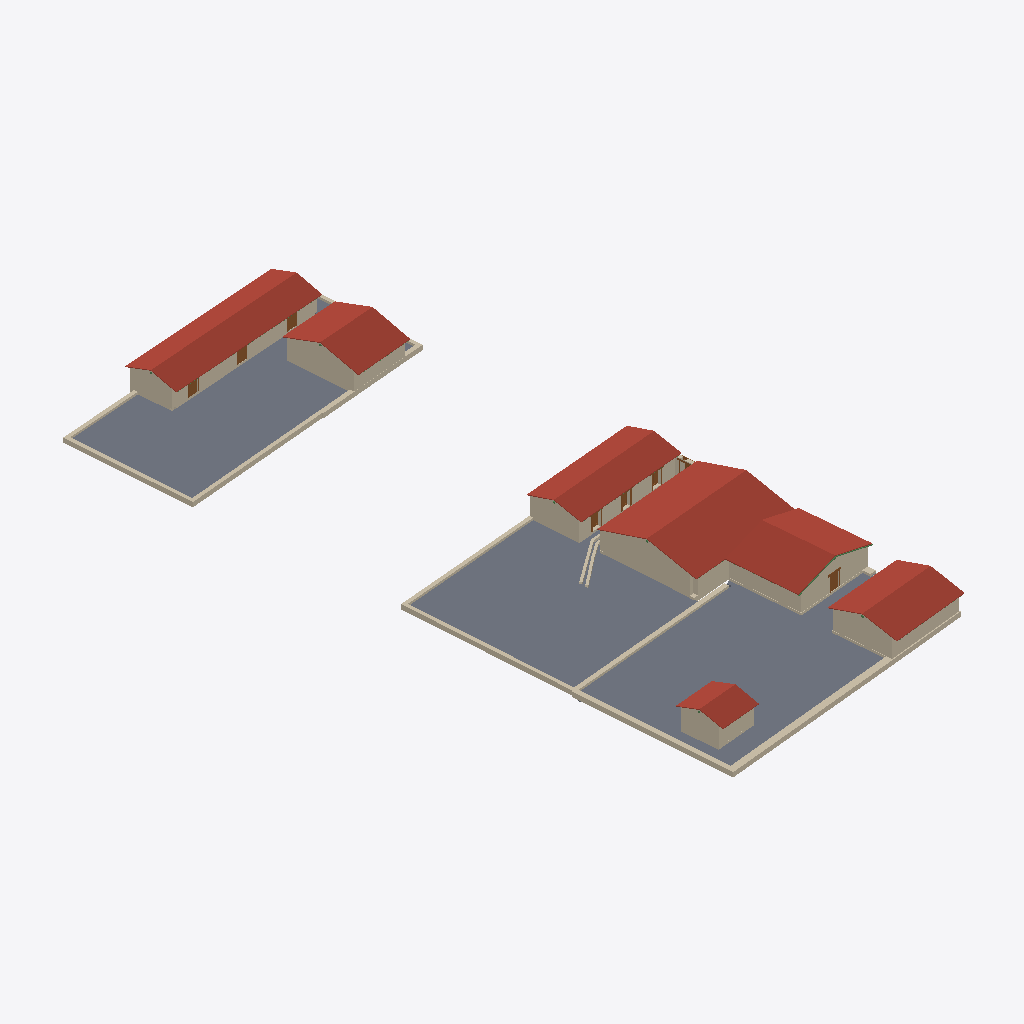
Isometric view of an IFC building model (IFC-SPF (STEP), schema IFC4, length unit metre), seen from the south-west, elements coloured by IFC class: 57 walls (beige), 8 doors (brown), 7 roofs (red-brown), 3 slabs (grey), 2 beams (green).
Extent 42.1 m × 92.4 m × 5.9 m (x, y, z). Storeys (20): C1_-1 - Fondazioni at -1.00 m; C2_-1 - Fondazioni at -0.88 m; C3-4_-1 - Fondazioni at -0.78 m; C5-6_-1 Fondazioni at -0.70 m; C1_0 - Piano Terra at 0.00 m; C2_0 - Piano Terra at 0.12 m; C3-4_0 - Piano Terra at 0.22 m; C1_0 - Spiccato at 0.30 m; C5-6_0 Piano Terra at 0.30 m; C2_0 - Spiccato at 0.42 m; C3-4_0 - Spiccato at 0.52 m; C5-6_0 Spiccato at 0.60 m; C1_1 - Primo Piano at 2.80 m; C2_1 - Primo Piano at 2.92 m; C3-4_1 - Primo Piano at 3.02 m; C5-6_1 Primo Piano at 3.10 m. Elements (362): 205 IfcBeam, 103 IfcWall, 24 IfcMember, 17 IfcDoor, 7 IfcRoof, 6 IfcSlab.

HEADER;
FILE_DESCRIPTION(('ViewDefinition [DesignTransferView_V1.0]','RevitIdentifiers [ContentGUID: de7cc369-280a-40fd-967d-1f3bb99322af, VersionGUID: 1f2fdf7b-0c7f-454f-ad47-fcaf379f27ab, NumberOfSaves: 380]','CoordinateReference [CoordinateBase: Coordinate condivise, ProjectSite: Planimetria di default]'),'2;1');
FILE_NAME('RIV-I1_F1_3.ifc','2026-07-24T21:39:35+02:00',(''),(''),'IfcOpenShell 0.8.5','Bonsai 0.8.5','');
FILE_SCHEMA(('IFC4'));
ENDSEC;
DATA;
#18=IFCPROJECT('3UVCDfA0f0$PPz7pj6RDrV',#6,'0001',$,$,'Nome','Stato',(#13),#18879);
#104=IFCSITE('3UVCDfA0f0$PPz7pj6RDrT',#6,'Default',$,$,#103,$,$,.ELEMENT.,(44,20,30,798339),(11,12,20,866470),0.0,$,$);
#22=IFCBUILDING('3UVCDfA0f0$PPz7pj6RDrU',#6,'Regio IV - Insula 1',$,$,#21,$,'Regio IV - Insula 1',.ELEMENT.,$,$,#19);
#26=IFCBUILDINGSTOREY('0qyijLdY1Fx8aDvP4RZpIH',#6,'C1_-1 - Fondazioni',$,$,#25,$,'C1_-1 - Fondazioni',.ELEMENT.,-0.9999999999999999);
#30=IFCBUILDINGSTOREY('3XNBPmCU948QZctO8R4yXG',#6,'C2_-1 - Fondazioni',$,$,#29,$,'C2_-1 - Fondazioni',.ELEMENT.,-0.88);
#34=IFCBUILDINGSTOREY('2PbQQtOuTEWe8MfTr7noFw',#6,'C3-4_-1 - Fondazioni',$,$,#33,$,'C3-4_-1 - Fondazioni',.ELEMENT.,-0.78);
#38=IFCBUILDINGSTOREY('1Mr3wUiVT5zgAmvjBvc3kC',#6,'C5-6_-1 Fondazioni',$,$,#37,$,'C5-6_-1 Fondazioni',.ELEMENT.,-0.7);
#41=IFCBUILDINGSTOREY('0gI3gH121B0Qelg2yHlhgM',#6,'C1_0 - Piano Terra',$,$,#40,$,'C1_0 - Piano Terra',.ELEMENT.,0.0);
#45=IFCBUILDINGSTOREY('3VPdbmuGv4N83bzvTVya_U',#6,'C2_0 - Piano Terra',$,$,#44,$,'C2_0 - Piano Terra',.ELEMENT.,0.12);
#49=IFCBUILDINGSTOREY('2PbQQtOuTEWe8MfTr7noDS',#6,'C3-4_0 - Piano Terra',$,$,#48,$,'C3-4_0 - Piano Terra',.ELEMENT.,0.22);
#53=IFCBUILDINGSTOREY('0qyijLdY1Fx8aDvP4RZpHC',#6,'C1_0 - Spiccato',$,$,#52,$,'C1_0 - Spiccato',.ELEMENT.,0.29999999999999993);
#57=IFCBUILDINGSTOREY('1Mr3wUiVT5zgAmvjBvc3je',#6,'C5-6_0 Piano Terra',$,$,#56,$,'C5-6_0 Piano Terra',.ELEMENT.,0.29999999999999993);
#61=IFCBUILDINGSTOREY('3VPdbmuGv4N83bzvTVya_L',#6,'C2_0 - Spiccato',$,$,#60,$,'C2_0 - Spiccato',.ELEMENT.,0.41999999999999993);
#65=IFCBUILDINGSTOREY('2PbQQtOuTEWe8MfTr7no3t',#6,'C3-4_0 - Spiccato',$,$,#64,$,'C3-4_0 - Spiccato',.ELEMENT.,0.5199999999999999);
#69=IFCBUILDINGSTOREY('1Mr3wUiVT5zgAmvjBvc3l5',#6,'C5-6_0 Spiccato',$,$,#68,$,'C5-6_0 Spiccato',.ELEMENT.,0.5999999999999999);
#73=IFCBUILDINGSTOREY('07M_A1mfD9yOgvxoVcoalV',#6,'C1_1 - Primo Piano',$,$,#72,$,'C1_1 - Primo Piano',.ELEMENT.,2.8);
#77=IFCBUILDINGSTOREY('3VPdbmuGv4N83bzvTVyazk',#6,'C2_1 - Primo Piano',$,$,#76,$,'C2_1 - Primo Piano',.ELEMENT.,2.92);
#81=IFCBUILDINGSTOREY('2PbQQtOuTEWe8MfTr7no0u',#6,'C3-4_1 - Primo Piano',$,$,#80,$,'C3-4_1 - Primo Piano',.ELEMENT.,3.02);
#85=IFCBUILDINGSTOREY('1Mr3wUiVT5zgAmvjBvc3kd',#6,'C5-6_1 Primo Piano',$,$,#84,$,'C5-6_1 Primo Piano',.ELEMENT.,3.0999999999999996);
#89=IFCBUILDINGSTOREY('2Jy7UVILz4uvfTD9EEgm0q',#6,'C1_2 - Sottotetto',$,$,#88,$,'C1_2 - Sottotetto',.ELEMENT.,4.1);
#93=IFCBUILDINGSTOREY('3VPdbmuGv4N83bzvTVyazd',#6,'C2_2 - Sottotetto',$,$,#92,$,'C2_2 - Sottotetto',.ELEMENT.,4.22);
#97=IFCBUILDINGSTOREY('2PbQQtOuTEWe8MfTr7no1y',#6,'C3-4_2 - Sottotetto',$,$,#96,$,'C3-4_2 - Sottotetto',.ELEMENT.,4.32);
#101=IFCBUILDINGSTOREY('1Mr3wUiVT5zgAmvjBvc3Xs',#6,'C5-6_2 Sottotetto',$,$,#100,$,'C5-6_2 Sottotetto',.ELEMENT.,4.4);
#16501=IFCSLAB('0v6efs9Pv3GR61Ffx8AcaV',#6,'Pavimento:Terra battuta - 50 cm:283560',$,$,#16465,#16500,'283560',.FLOOR.);
#12823=IFCSLAB('3Or_Bz2bH8E95Ngtd6SlUV',#6,'Pavimento:Terra battuta - 50 cm:265830',$,$,#12795,#12822,'265830',.FLOOR.);
#3111=IFCSLAB('1pS8Q4j2H1YeueOmoQK7wP',#6,'Pavimento:Terra battuta - 50 cm:201975',$,$,#3072,#3110,'201975',.FLOOR.);
#10212=IFCROOF('3uS1AuAgL5yg4NXq6Y_LHV',#6,'Tetto di base:Laconico-Corinzio - 17.9 cm:263639',$,$,#10162,$,'263639',.NOTDEFINED.);
#1422=IFCROOF('2CtaiFo2fEjB6cjKYcRfj2',#6,'Tetto di base:Laconico-Corinzio - 17.9 cm:200915',$,$,#1372,$,'200915',.NOTDEFINED.);
#10119=IFCROOF('3uS1AuAgL5yg4NXq6Y_LJ7',#6,'Tetto di base:Laconico-Corinzio - 17.9 cm:263503',$,$,#10069,$,'263503',.NOTDEFINED.);
#14182=IFCROOF('3XnWyLnsb1VP8ItGr6Snpf',#6,'Tetto di base:Laconico-Corinzio - 17.9 cm:280949',$,$,#14132,$,'280949',.NOTDEFINED.);
#14274=IFCROOF('3XnWyLnsb1VP8ItGr6Snx9',#6,'Tetto di base:Laconico-Corinzio - 17.9 cm:281429',$,$,#14224,$,'281429',.NOTDEFINED.);
#1326=IFCROOF('2CtaiFo2fEjB6cjKYcRfiV',#6,'Tetto di base:Laconico-Corinzio - 17.9 cm:200846',$,$,#1241,$,'200846',.NOTDEFINED.);
#9342=IFCWALL('2wQ7Uj7IX3YgcYi1ByN66g',#6,'Muro di base:Adobe - 50 cm:262828',$,$,#9301,#9305,'262828',.NOTDEFINED.);
#13443=IFCWALL('2RITwAbgn1OepHo9SgmtsP',#19627,'Muro di base:Ciottoli - 90 cm:279126',$,$,#19626,#13432,'279126',.NOTDEFINED.);
#14362=IFCROOF('3XnWyLnsb1VP8ItGr6Sncq',#6,'Tetto di base:Laconico-Corinzio - 17.9 cm:281640',$,$,#14316,$,'281640',.NOTDEFINED.);
#579=IFCWALL('3dUqHxxsjAEejIPXZBXyPm',#6,'Muro di base:Adobe - 60 cm:198120',$,$,#535,#539,'198120',.NOTDEFINED.);
#13406=IFCWALL('2RITwAbgn1OepHo9SgmttX',#19603,'Muro di base:Ciottoli - 70 cm:279086',$,$,#19602,#13394,'279086',.NOTDEFINED.);
#252=IFCWALL('3dUqHxxsjAEejIPXZBXy7i',#6,'Muro di base:Adobe - 60 cm:197236',$,$,#216,#221,'197236',.NOTDEFINED.);
#13735=IFCWALL('3XnWyLnsb1VP8ItGr6Sn5i',#6,'Muro di base:Adobe - 60 cm:279792',$,$,#13691,#13695,'279792',.NOTDEFINED.);
#7732=IFCWALL('1nWDQC8PvEiuTuhXCJvTm9',#19447,'Muro di base:Ciottoli - 50 cm:260730',$,$,#19446,#7720,'260730',.NOTDEFINED.);
#13623=IFCWALL('3XnWyLnsb1VP8ItGr6Sn7K',#6,'Muro di base:Adobe - 60 cm:279624',$,$,#13582,#13586,'279624',.NOTDEFINED.);
#1082=IFCWALL('271olnoQP0yeE6wBwN2_2m',#19327,'Muro di base:Ciottoli - 50 cm:200297',$,$,#19326,#1070,'200297',.NOTDEFINED.);
#8578=IFCWALL('2wQ7Uj7IX3YgcYi1ByN6FV',#6,'Muro di base:Adobe - 50 cm:262361',$,$,#8016,#8020,'262361',.NOTDEFINED.);
#12901=IFCWALL('34oxdTsn9Cvghihd3Cv1yK',#19555,'Muro di base:Ciottoli - 60 cm:269360',$,$,#19554,#12888,'269360',.NOTDEFINED.);
#13560=IFCWALL('3XnWyLnsb1VP8ItGr6Sn68',#6,'Muro di base:Adobe - 60 cm:279572',$,$,#13531,#13535,'279572',.NOTDEFINED.);
#1119=IFCWALL('271olnoQP0yeE6wBwN2_0v',#19333,'Muro di base:Ciottoli - 50 cm:200416',$,$,#19332,#1108,'200416',.NOTDEFINED.);
#8773=IFCWALL('2wQ7Uj7IX3YgcYi1ByN6F$',#6,'Muro di base:Adobe - 50 cm:262393',$,$,#8732,#8736,'262393',.NOTDEFINED.);
#6846=IFCWALL('2IqrMoasX5hu96liA$4HTl',#19357,'Muro di base:Ciottoli - 50 cm:257001',$,$,#19356,#6828,'257001',.NOTDEFINED.);
#13786=IFCWALL('3XnWyLnsb1VP8ItGr6Sn0v',#6,'Muro di base:Adobe - 60 cm:279973',$,$,#13757,#13761,'279973',.NOTDEFINED.);
#464=IFCWALL('3dUqHxxsjAEejIPXZBXy3f',#6,'Muro di base:Adobe - 60 cm:197489',$,$,#424,#428,'197489',.NOTDEFINED.);
#14112=IFCWALL('3XnWyLnsb1VP8ItGr6SnqD',#6,'Muro di base:Adobe - 50 cm:280721',$,$,#14076,#14080,'280721',.NOTDEFINED.);
#9667=IFCWALL('2wQ7Uj7IX3YgcYi1ByN67H',#6,'Muro di base:Adobe - 60 cm:262871',$,$,#9634,#9638,'262871',.NOTDEFINED.);
#14054=IFCWALL('3XnWyLnsb1VP8ItGr6Snso',#6,'Muro di base:Adobe - 50 cm:280622',$,$,#14029,#14033,'280622',.NOTDEFINED.);
#513=IFCWALL('3dUqHxxsjAEejIPXZBXyTD',#6,'Muro di base:Adobe - 60 cm:197845',$,$,#486,#490,'197845',.NOTDEFINED.);
#1038=IFCWALL('271olnoQP0yeE6wBwN2_Cf',#19321,'Muro di base:Ciottoli - 50 cm:200176',$,$,#19320,#1030,'200176',.NOTDEFINED.);
#13130=IFCWALL('2RITwAbgn1OepHo9Sgmm2L',#19615,'Muro di base:Ciottoli - 90 cm:278362',$,$,#19614,#13118,'278362',.NOTDEFINED.);
#6734=IFCWALL('0S8uByzj5FExw7QQLawCSb',#19537,'Muro di base:Ciottoli - 60 cm:209813',$,$,#19536,#6723,'209813',.NOTDEFINED.);
#933=IFCWALL('271olnoQP0yeE6wBwN2_A2',#19507,'Muro di base:Ciottoli - 60 cm:199771',$,$,#19506,#922,'199771',.NOTDEFINED.);
#857=IFCWALL('1bVsQlcYz2Ufrjf0jIx4DZ',#19495,'Muro di base:Ciottoli - 60 cm:199096',$,$,#19494,#846,'199096',.NOTDEFINED.);
#12939=IFCWALL('2RITwAbgn1OepHo9Sgmm8W',#19567,'Muro di base:Ciottoli - 70 cm:277999',$,$,#19566,#12927,'277999',.NOTDEFINED.);
#7466=IFCWALL('2IqrMoasX5hu96liA$4GX4',#19411,'Muro di base:Ciottoli - 50 cm:259266',$,$,#19410,#7455,'259266',.NOTDEFINED.);
#16399=IFCDOOR('0v6efs9Pv3GR61Ffx8AcZA',#6,'PortaEtrusca1:PortaEtrusca:283261',$,$,#18838,#16394,'283261',1.9999999999999833,1.2360939431396758,.DOOR.,$,$);
#12984=IFCWALL('2RITwAbgn1OepHo9Sgmm7O',#19573,'Muro di base:Ciottoli - 70 cm:278039',$,$,#19572,#12971,'278039',.NOTDEFINED.);
#6927=IFCWALL('2IqrMoasX5hu96liA$4H09',#19369,'Muro di base:Ciottoli - 50 cm:257167',$,$,#19368,#6910,'257167',.NOTDEFINED.);
#13092=IFCWALL('2RITwAbgn1OepHo9Sgmm3H',#19591,'Muro di base:Ciottoli - 70 cm:278302',$,$,#19590,#13084,'278302',.NOTDEFINED.);
#1221=IFCWALL('2CtaiFo2fEjB6cjKYcReHc',#19531,'Muro di base:Ciottoli - 60 cm:200695',$,$,#19530,#1213,'200695',.NOTDEFINED.);
#16713=IFCWALL('2_R7utVl1FDuFkpFIoMeKS',#19561,'Muro di base:Ciottoli - 60 cm:306770',$,$,#19560,#16705,'306770',.NOTDEFINED.);
#820=IFCWALL('1bVsQlcYz2Ufrjf0jIx4Ek',#6,'Muro di base:Adobe - 60 cm:199029',$,$,#805,#809,'199029',.NOTDEFINED.);
#6651=IFCDOOR('3wibWeHnH3iObkGuouyAMf',#6,'PortaEtrusca1:PortaEtrusca:205304',$,$,#18558,#6646,'205304',1.9999999999999833,1.2360939431396782,.DOOR.,$,$);
#6699=IFCDOOR('3wibWeHnH3iObkGuouyARP',#6,'PortaEtrusca1:PortaEtrusca:205448',$,$,#18598,#6694,'205448',1.9999999999999833,1.2360939431396776,.DOOR.,$,$);
#6675=IFCDOOR('3wibWeHnH3iObkGuouyAPZ',#6,'PortaEtrusca1:PortaEtrusca:205362',$,$,#18578,#6670,'205362',1.9999999999999833,1.2360939431396787,.DOOR.,$,$);
#9707=IFCWALL('2wQ7Uj7IX3YgcYi1ByN61s',#6,'Muro di base:Adobe - 50 cm:263024',$,$,#9689,#9693,'263024',.NOTDEFINED.);
#12629=IFCDOOR('1VADAl_eHEF9Q5cVP0VfIw',#6,'PortaEtrusca1:PortaEtrusca:265604',$,$,#18798,#12624,'265604',1.9999999999999833,1.236093943139678,.DOOR.,$,$);
#6884=IFCWALL('2IqrMoasX5hu96liA$4H3F',#19363,'Muro di base:Ciottoli - 50 cm:257097',$,$,#19362,#6872,'257097',.NOTDEFINED.);
#12605=IFCDOOR('1VADAl_eHEF9Q5cVP0VfHe',#6,'PortaEtrusca1:PortaEtrusca:265558',$,$,#18778,#12600,'265558',1.9999999999999833,1.236093943139678,.DOOR.,$,$);
#7846=IFCWALL('2wQ7Uj7IX3YgcYi1ByMvze',#19291,'Muro di base:Ciottoli - 32 cm:261230',$,$,#19290,#7835,'261230',.NOTDEFINED.);
#12653=IFCDOOR('1VADAl_eHEF9Q5cVP0VfIF',#6,'PortaEtrusca1:PortaEtrusca:265649',$,$,#18818,#12648,'265649',1.9999999999999833,1.236093943139677,.DOOR.,$,$);
#13266=IFCWALL('2RITwAbgn1OepHo9SgmtzN',#19453,'Muro di base:Ciottoli - 50 cm:278680',$,$,#19452,#13258,'278680',.NOTDEFINED.);
#7766=IFCWALL('2wQ7Uj7IX3YgcYi1ByMvXc',#19279,'Muro di base:Ciottoli - 32 cm:260960',$,$,#19274,#7758,'260960',.NOTDEFINED.);
#896=IFCWALL('271olnoQP0yeE6wBwN2_K3',#19501,'Muro di base:Ciottoli - 60 cm:199642',$,$,#19500,#883,'199642',.NOTDEFINED.);
#16574=IFCWALL('2h6Pw4ASrFUPbv4Na_8GuA',#19609,'Muro di base:Ciottoli - 70 cm:286154',$,$,#19608,#16562,'286154',.NOTDEFINED.);
#402=IFCWALL('3dUqHxxsjAEejIPXZBXy2r',#6,'Muro di base:Adobe - 60 cm:197421',$,$,#373,#377,'197421',.NOTDEFINED.);
#16645=IFCWALL('2h6Pw4ASrFUPbv4Na_8JNT',#19645,'Muro di base:Ciottoli - 90 cm:288285',$,$,#19644,#16634,'288285',.NOTDEFINED.);
#9286=IFCWALL('2wQ7Uj7IX3YgcYi1ByN66W',#6,'Muro di base:Adobe - 50 cm:262822',$,$,#8962,#8966,'262822',.NOTDEFINED.);
#13509=IFCWALL('3XnWyLnsb1VP8ItGr6SnPV',#6,'Muro di base:Adobe - 60 cm:279491',$,$,#13465,#13469,'279491',.NOTDEFINED.);
#13300=IFCWALL('2RITwAbgn1OepHo9Sgmtzr',#19459,'Muro di base:Ciottoli - 50 cm:278714',$,$,#19458,#13292,'278714',.NOTDEFINED.);
#1187=IFCWALL('2CtaiFo2fEjB6cjKYcReGl',#19339,'Muro di base:Ciottoli - 50 cm:200638',$,$,#19338,#1179,'200638',.NOTDEFINED.);
#6802=IFCWALL('0gimcF_8512xzCEbB9kD2m',#19351,'Muro di base:Ciottoli - 50 cm:217376',$,$,#19350,#6794,'217376',.NOTDEFINED.);
#7957=IFCWALL('2wQ7Uj7IX3YgcYi1ByMvs4',#19309,'Muro di base:Ciottoli - 32 cm:261762',$,$,#19308,#7946,'261762',.NOTDEFINED.);
#10396=IFCDOOR('3nuEQxhNr2$eoUi2XBmCfa',#6,'PortaEtrusca1:PortaEtrusca:263898',$,$,#18738,#10391,'263898',1.9999999999999833,1.236093943139678,.DOOR.,$,$);
#12862=IFCWALL('34oxdTsn9Cvghihd3Cv1Td',#19549,'Muro di base:Ciottoli - 60 cm:267331',$,$,#19548,#12847,'267331',.NOTDEFINED.);
#13948=IFCWALL('3XnWyLnsb1VP8ItGr6Sn9S',#6,'Muro di base:Adobe - 50 cm:280512',$,$,#13922,#13926,'280512',.NOTDEFINED.);
#7994=IFCWALL('2wQ7Uj7IX3YgcYi1ByMvn2',#19315,'Muro di base:Ciottoli - 32 cm:261956',$,$,#19314,#7983,'261956',.NOTDEFINED.);
#15087=IFCBEAM('1rOVeGicLAc82NwtdkrHQU',#6,'Timber:114x114 mm:281963',$,$,#15086,#15081,'281963',.JOIST.);
#8710=IFCWALL('2wQ7Uj7IX3YgcYi1ByN6Fr',#6,'Muro di base:Adobe - 50 cm:262387',$,$,#8673,#8677,'262387',.NOTDEFINED.);
#695=IFCWALL('3dUqHxxsjAEejIPXZBXyLQ',#6,'Muro di base:Adobe - 60 cm:198338',$,$,#653,#657,'198338',.NOTDEFINED.);
#14826=IFCBEAM('0XeX80Cg93mPKzehF2SE63',#6,'Timber:114x114 mm:281908',$,$,#14825,#14820,'281908',.JOIST.);
#14007=IFCWALL('3XnWyLnsb1VP8ItGr6Sn9p',#6,'Muro di base:Adobe - 50 cm:280559',$,$,#13970,#13974,'280559',.NOTDEFINED.);
#7809=IFCWALL('2wQ7Uj7IX3YgcYi1ByMvyO',#19285,'Muro di base:Ciottoli - 32 cm:261150',$,$,#19284,#7798,'261150',.NOTDEFINED.);
#9943=IFCWALL('2wQ7Uj7IX3YgcYi1ByN61m',#6,'Muro di base:Adobe - 50 cm:263030',$,$,#9756,#9760,'263030',.NOTDEFINED.);
ENDSEC;
